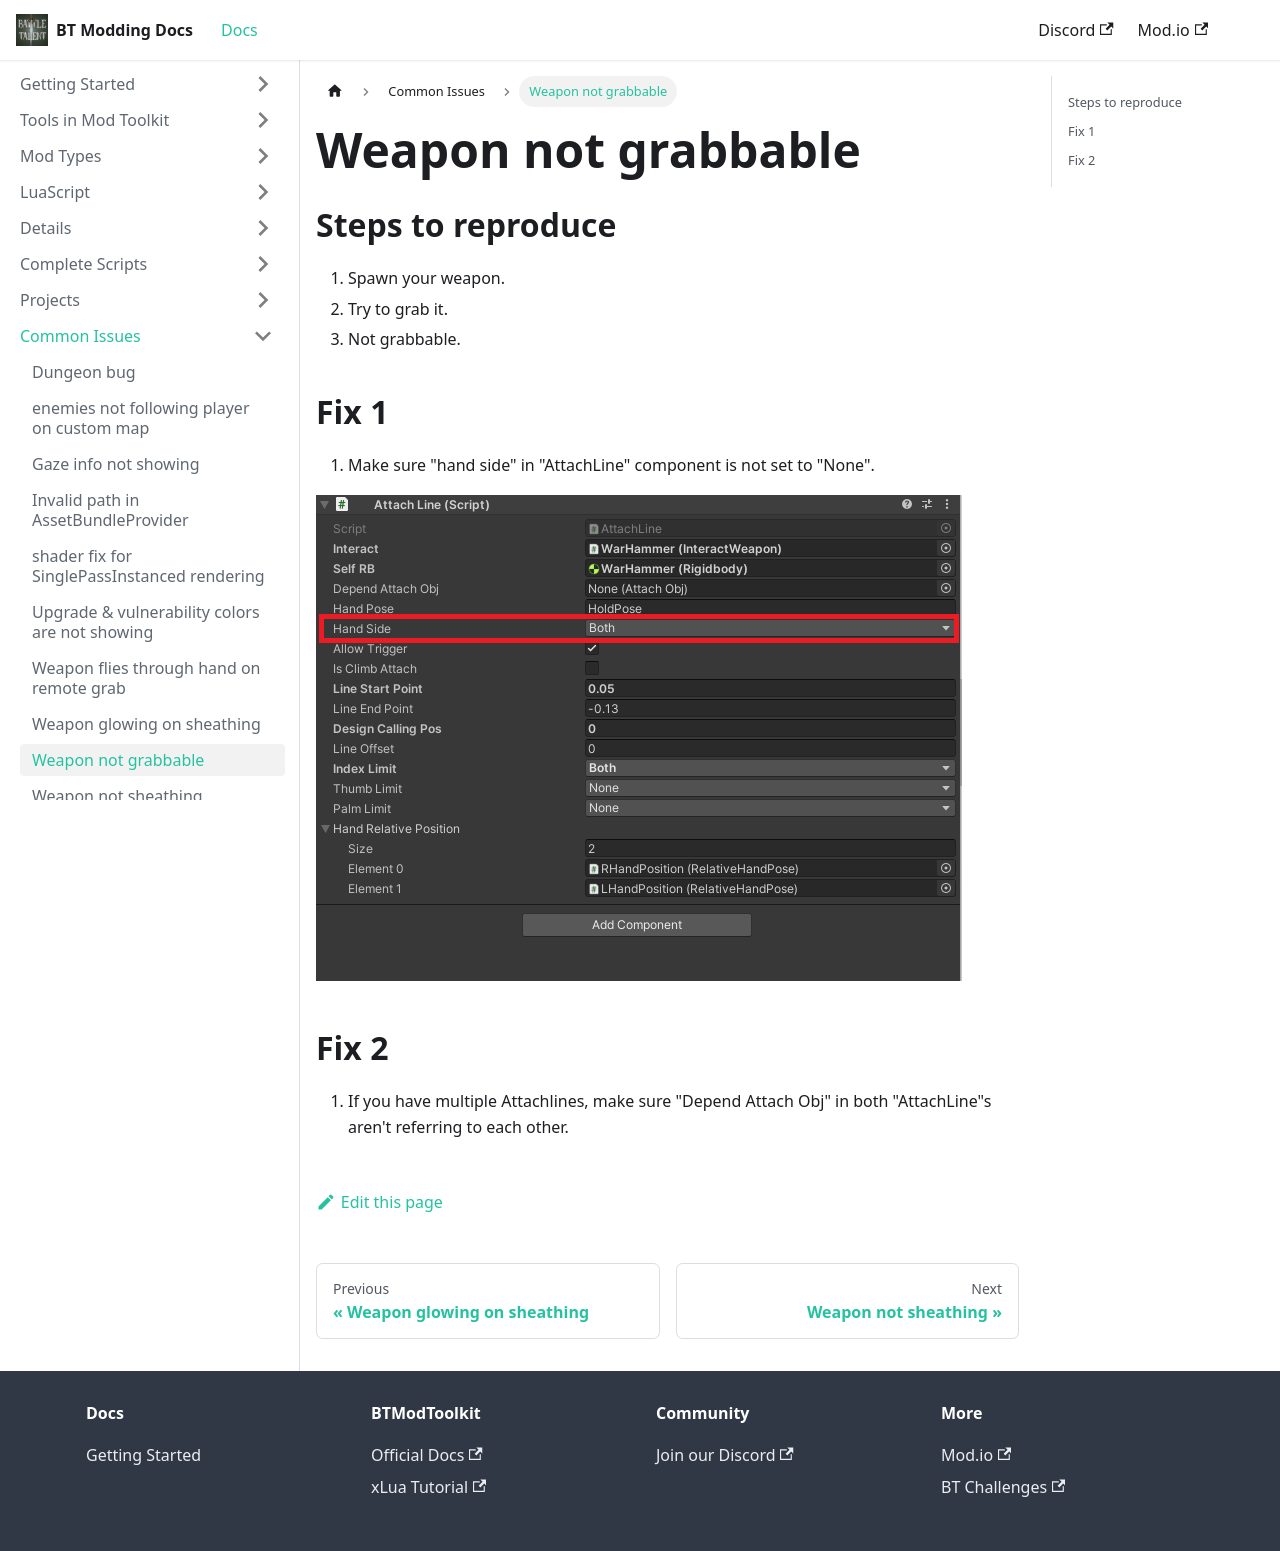

repository: BattleTalent/community-docs · page: docs/common-issues/weapon-not-grabbable.html · generator: docusaurus

---
title: Weapon not grabbable
---

## Steps to reproduce

1. Spawn your weapon.
1. Try to grab it.
1. Not grabbable.

## Fix 1

1. Make sure "hand side" in "AttachLine" component is not set to "None".

![Component](/img/tutorial-common-issues-hand-side-wrong.jpeg)

## Fix 2

1. If you have multiple Attachlines, make sure "Depend Attach Obj" in both "AttachLine"s aren't referring to each other.
